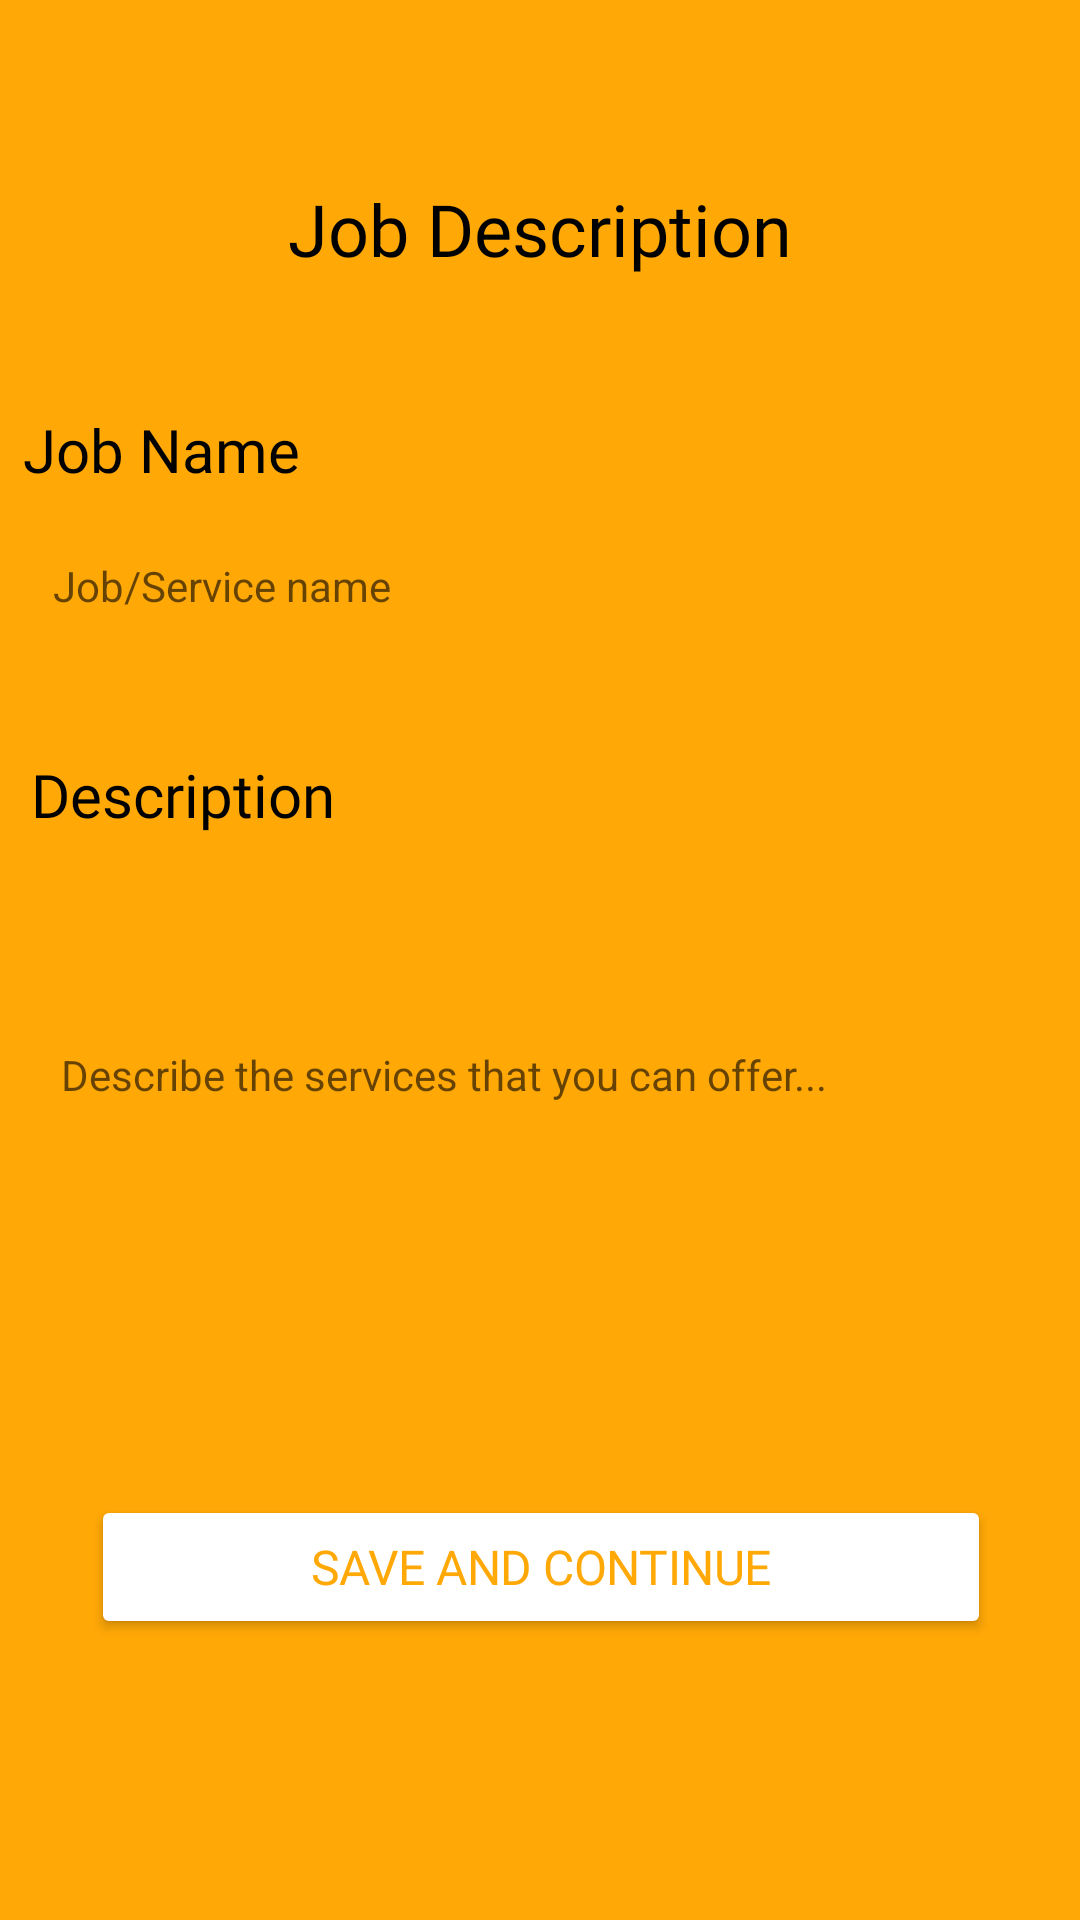

Produce the Android XML layout that renders to this screen, including the resource entries it uses.
<!-- AndroidManifest.xml: application theme Theme.SaksiGO -->
<!-- res/layout/services_complete_registration_50_fragment.xml -->
<?xml version="1.0" encoding="utf-8"?>
<androidx.constraintlayout.widget.ConstraintLayout xmlns:android="http://schemas.android.com/apk/res/android"
    xmlns:app="http://schemas.android.com/apk/res-auto"
    xmlns:tools="http://schemas.android.com/tools"
    android:layout_width="match_parent"
    android:layout_height="match_parent"
    android:background="@color/yellow">

    <TextView
        android:id="@+id/textView56"
        android:layout_width="wrap_content"
        android:layout_height="wrap_content"
        android:layout_marginTop="60dp"
        android:fontFamily="@font/roboto_black"
        android:text="Job Description"
        android:textColor="#000000"
        android:textSize="24sp"
        app:layout_constraintEnd_toEndOf="parent"
        app:layout_constraintStart_toStartOf="parent"
        app:layout_constraintTop_toTopOf="parent" />

    <TextView
        android:id="@+id/textView57"
        android:layout_width="wrap_content"
        android:layout_height="wrap_content"
        android:layout_marginTop="44dp"
        android:layout_marginEnd="164dp"
        android:layout_marginRight="164dp"
        android:fontFamily="@font/roboto_bold"
        android:text="Job Name"
        android:textColor="#020101"
        android:textSize="20sp"
        app:layout_constraintEnd_toEndOf="@+id/textView56"
        app:layout_constraintTop_toBottomOf="@+id/textView56" />

    <EditText
        android:id="@+id/editTextTextPersonName10"
        android:layout_width="300dp"
        android:layout_height="48dp"
        android:layout_marginTop="8dp"
        android:background="@drawable/rounded_edit_text"
        android:ems="10"
        android:hint="Job/Service name"
        android:inputType="text"
        android:paddingLeft="10dp"
        android:textSize="14sp"
        app:layout_constraintStart_toStartOf="@+id/textView57"
        app:layout_constraintTop_toBottomOf="@+id/textView57"
        tools:ignore="TouchTargetSizeCheck,TextContrastCheck" />

    <TextView
        android:id="@+id/textView58"
        android:layout_width="wrap_content"
        android:layout_height="wrap_content"
        android:layout_marginTop="32dp"
        android:layout_marginEnd="196dp"
        android:layout_marginRight="196dp"
        android:fontFamily="@font/roboto_bold"
        android:text="Description"
        android:textColor="#000000"
        android:textSize="20sp"
        app:layout_constraintEnd_toEndOf="@+id/editTextTextPersonName10"
        app:layout_constraintTop_toBottomOf="@+id/editTextTextPersonName10" />

    <EditText
        android:id="@+id/editTextTextPersonName11"
        android:layout_width="299dp"
        android:layout_height="144dp"
        android:layout_marginTop="8dp"
        android:background="@drawable/rounded_edit_text"
        android:ems="10"
        android:hint="Describe the services that you can offer..."
        android:inputType="textMultiLine"
        android:paddingLeft="10dp"
        android:textSize="14sp"
        app:layout_constraintStart_toStartOf="@+id/textView58"
        app:layout_constraintTop_toBottomOf="@+id/textView58"
        tools:ignore="TouchTargetSizeCheck,TextContrastCheck" />

    <Button
        android:id="@+id/button5"
        android:layout_width="300dp"
        android:layout_height="wrap_content"
        android:layout_marginStart="20dp"
        android:layout_marginLeft="20dp"
        android:layout_marginTop="68dp"
        android:fontFamily="@font/roboto_bold"
        android:letterSpacing="-0.01"
        android:text="Save and Continue"
        android:textColor="@color/yellow"
        android:textSize="16sp"
        app:backgroundTint="@color/white"
        app:cornerRadius="20dp"
        app:layout_constraintStart_toStartOf="@+id/editTextTextPersonName11"
        app:layout_constraintTop_toBottomOf="@+id/editTextTextPersonName11"
        tools:ignore="TouchTargetSizeCheck,DuplicateSpeakableTextCheck"
        tools:targetApi="lollipop" />
</androidx.constraintlayout.widget.ConstraintLayout>
<!-- resources referenced by this layout -->
<resources>
  <color name="white">#FFFFFFFF</color>
  <color name="yellow">#FFA806</color>
  <style name="Theme.SaksiGO" parent="Theme.MaterialComponents.Light.DarkActionBar">
  
          
          <item name="colorPrimary">@color/purple_500</item>
          <item name="colorPrimaryVariant">@color/yellow</item>
          <item name="colorOnPrimary">@color/white</item>
          
          <item name="colorSecondary">@color/teal_200</item>
          <item name="colorSecondaryVariant">@color/teal_700</item>
          <item name="colorOnSecondary">@color/black</item>
          
          <item name="android:statusBarColor" tools:targetApi="l">?attr/colorPrimaryVariant</item>
          
  
      </style>
  <color name="purple_500">#FF6200EE</color>
  <color name="teal_200">#FF03DAC5</color>
  <color name="teal_700">#FF018786</color>
  <color name="black">#FF000000</color>
</resources>
